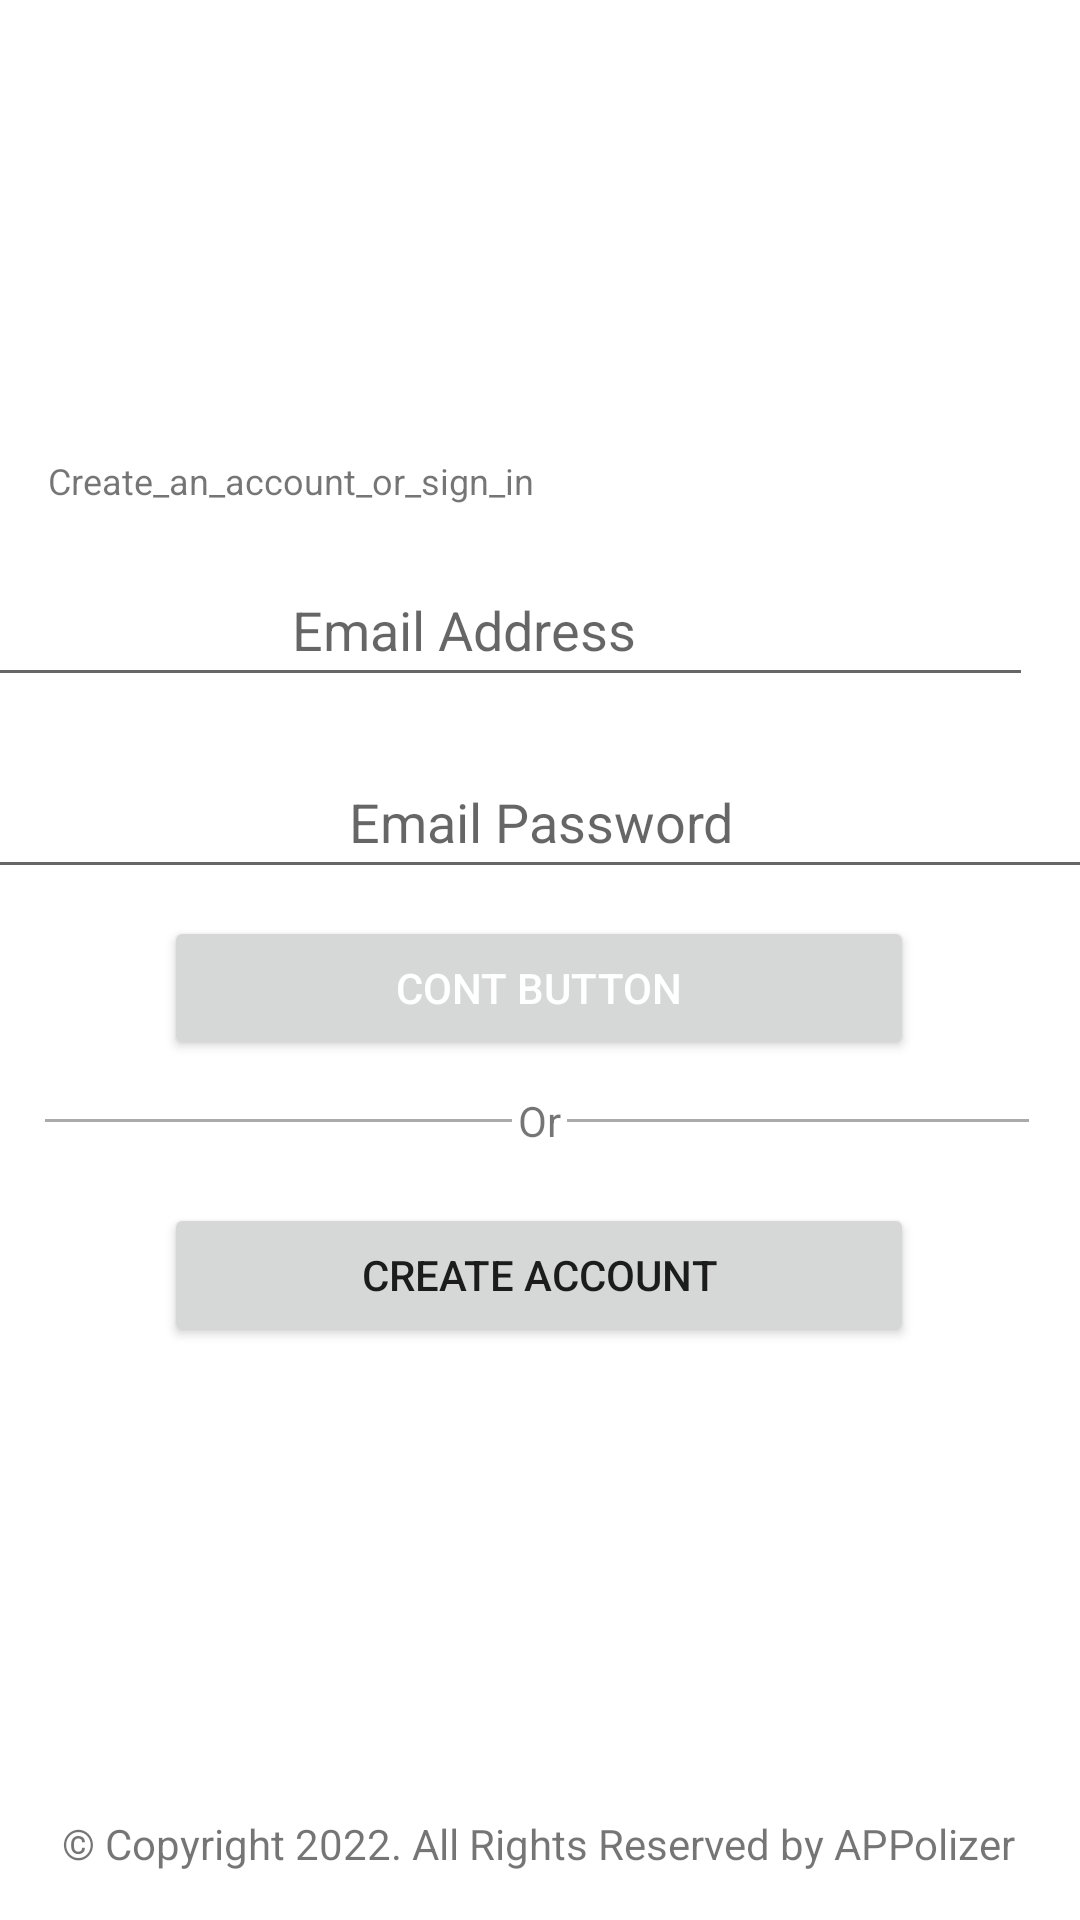

This screen was rendered from an Android layout file. Write that file and the resources it references.
<!-- AndroidManifest.xml: activity theme Theme.Outreach.NoActionBar -->
<!-- res/layout/activity_login.xml -->
<?xml version="1.0" encoding="utf-8"?>
<androidx.constraintlayout.widget.ConstraintLayout xmlns:android="http://schemas.android.com/apk/res/android"
    xmlns:app="http://schemas.android.com/apk/res-auto"
    xmlns:tools="http://schemas.android.com/tools"
    android:layout_width="match_parent"
    android:layout_height="match_parent"
    tools:context=".ui.login.LoginActivity">

    <ImageView
        android:id="@+id/imageView2"
        android:layout_width="200dp"
        android:layout_height="60dp"
        android:layout_marginTop="48dp"
        app:layout_constraintEnd_toEndOf="parent"
        app:layout_constraintHorizontal_bias="0.497"
        app:layout_constraintStart_toStartOf="parent"
        app:layout_constraintTop_toTopOf="parent"
        app:srcCompat="@drawable/logo_appolize" />


    <RelativeLayout
        android:id="@+id/relativeLayout"
        android:layout_width="match_parent"
        android:layout_height="wrap_content"
        android:layout_marginBottom="16dp"
        app:layout_constraintBottom_toTopOf="@+id/createAccount"
        app:layout_constraintEnd_toEndOf="parent"
        app:layout_constraintStart_toStartOf="parent">


        <View
            android:layout_width="wrap_content"
            android:layout_height="1dp"
            android:layout_centerVertical="true"
            android:layout_marginStart="15dp"
            android:layout_marginEnd="17dp"
            android:background="@android:color/darker_gray">

        </View>

        <TextView
            android:layout_width="wrap_content"
            android:layout_height="wrap_content"
            android:layout_centerHorizontal="true"
            android:background="@color/white"
            android:padding="2dp"
            android:text="Or" />
    </RelativeLayout>


    <EditText
        android:id="@+id/txtEmailAddress"
        android:layout_width="380dp"
        android:layout_height="48dp"
        android:layout_marginStart="16dp"
        android:layout_marginTop="16dp"
        android:layout_marginEnd="16dp"
        android:autofillHints="emailAddress"
        android:ems="10"
        android:gravity="center"
        android:hint="Email Address"
        android:inputType="textEmailAddress"
        app:layout_constraintEnd_toEndOf="parent"
        app:layout_constraintHorizontal_bias="1.0"
        app:layout_constraintStart_toStartOf="parent"
        app:layout_constraintTop_toBottomOf="@+id/textView4" />

    <EditText
        android:id="@+id/txtPassword"
        android:layout_width="380dp"
        android:layout_height="48dp"
        android:layout_marginTop="16dp"
        android:autofillHints="emailAddress"
        android:ems="10"
        android:gravity="center_horizontal|center_vertical"
        android:hint="Email Password"
        android:inputType="textPassword"
        app:layout_constraintEnd_toEndOf="parent"
        app:layout_constraintHorizontal_bias="0.516"
        app:layout_constraintStart_toStartOf="parent"
        app:layout_constraintTop_toBottomOf="@+id/txtEmailAddress" />

    <Button
        android:id="@+id/btnCompleteRegister"
        android:layout_width="250dp"
        android:layout_height="wrap_content"
        android:layout_marginStart="16dp"
        android:layout_marginTop="8dp"
        android:layout_marginEnd="16dp"
        android:layout_marginBottom="8dp"
        android:text="Cont Button"
        android:textColor="@color/white"
        app:layout_constraintBottom_toTopOf="@+id/relativeLayout"
        app:layout_constraintEnd_toEndOf="parent"
        app:layout_constraintHorizontal_bias="0.495"
        app:layout_constraintStart_toStartOf="parent"
        app:layout_constraintTop_toBottomOf="@+id/txtPassword" />


    <TextView
        android:id="@+id/textView4"
        android:layout_width="match_parent"
        android:layout_height="wrap_content"
        android:layout_marginLeft="16dp"
        android:layout_marginTop="44dp"
        android:layout_marginRight="16dp"
        android:text="Create_an_account_or_sign_in"
        android:textSize="12sp"
        app:layout_constraintEnd_toEndOf="parent"
        app:layout_constraintStart_toStartOf="parent"
        app:layout_constraintTop_toBottomOf="@+id/imageView2" />

    <Button
        android:id="@+id/createAccount"
        android:layout_width="250dp"
        android:layout_height="wrap_content"
        android:layout_marginStart="16dp"
        android:layout_marginEnd="16dp"
        android:layout_marginBottom="156dp"
        android:text="Create account"
        app:layout_constraintBottom_toTopOf="@+id/textView"
        app:layout_constraintEnd_toEndOf="parent"
        app:layout_constraintHorizontal_bias="0.496"
        app:layout_constraintStart_toStartOf="parent" />

    <TextView
        android:id="@+id/textView"
        android:layout_width="wrap_content"
        android:layout_height="wrap_content"
        android:layout_marginBottom="16dp"
        android:text="© Copyright 2022. All Rights Reserved by APPolizer"
        app:layout_constraintBottom_toBottomOf="parent"
        app:layout_constraintEnd_toEndOf="parent"
        app:layout_constraintHorizontal_bias="0.494"
        app:layout_constraintStart_toStartOf="parent" />


</androidx.constraintlayout.widget.ConstraintLayout>
<!-- resources referenced by this layout -->
<resources>
  <color name="white">#FFFFFFFF</color>
  <style name="Theme.Outreach.NoActionBar">
          <item name="windowActionBar">false</item>
          <item name="windowNoTitle">true</item>
      </style>
</resources>
